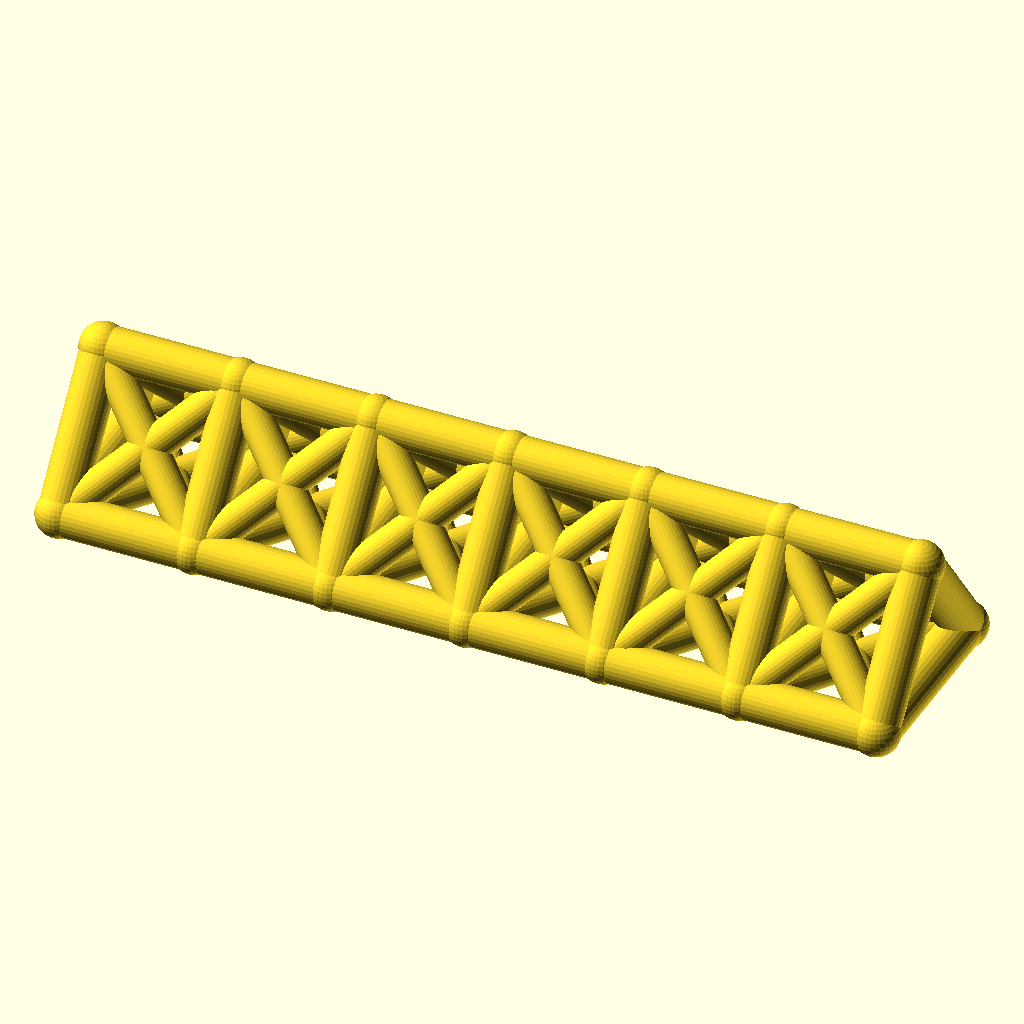
Cell 1: rendered with the file's own defaults.
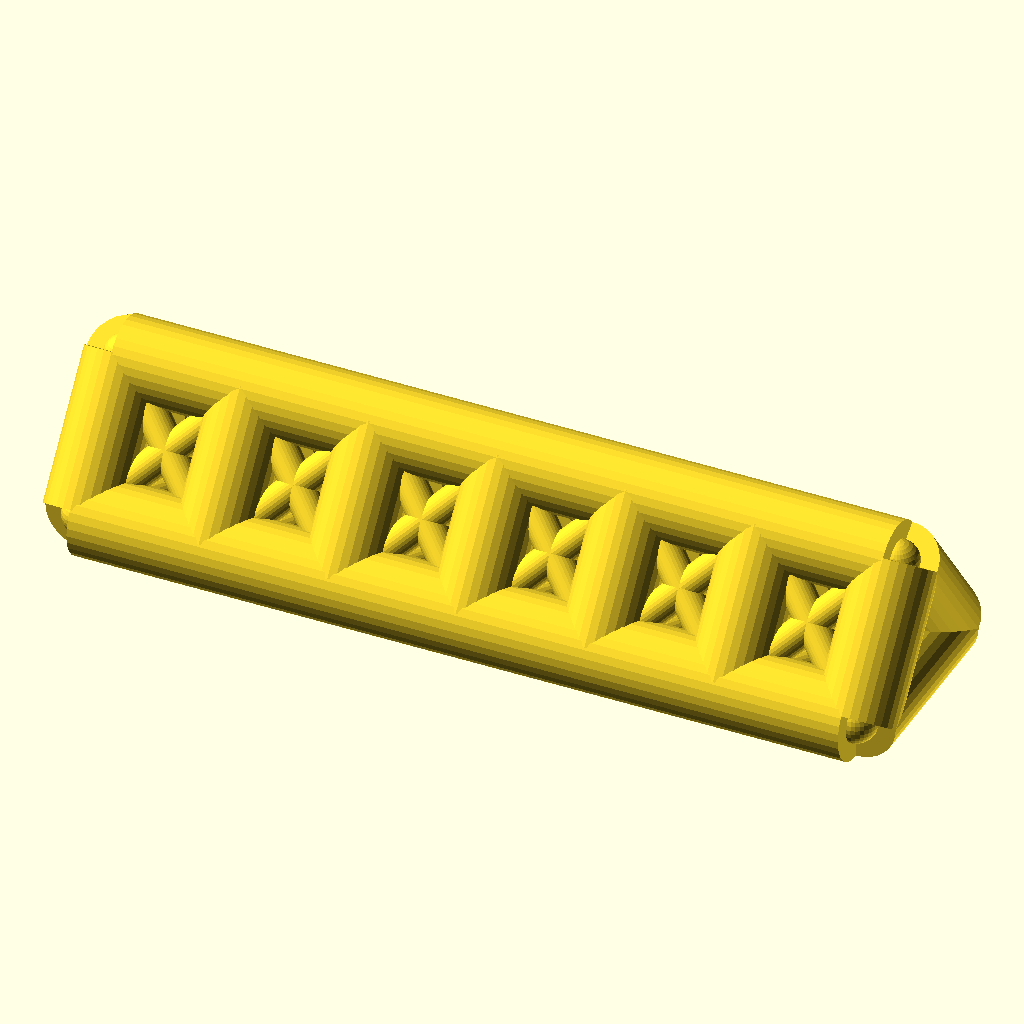
Cell 2: chord_r = 8 (everything else at default).
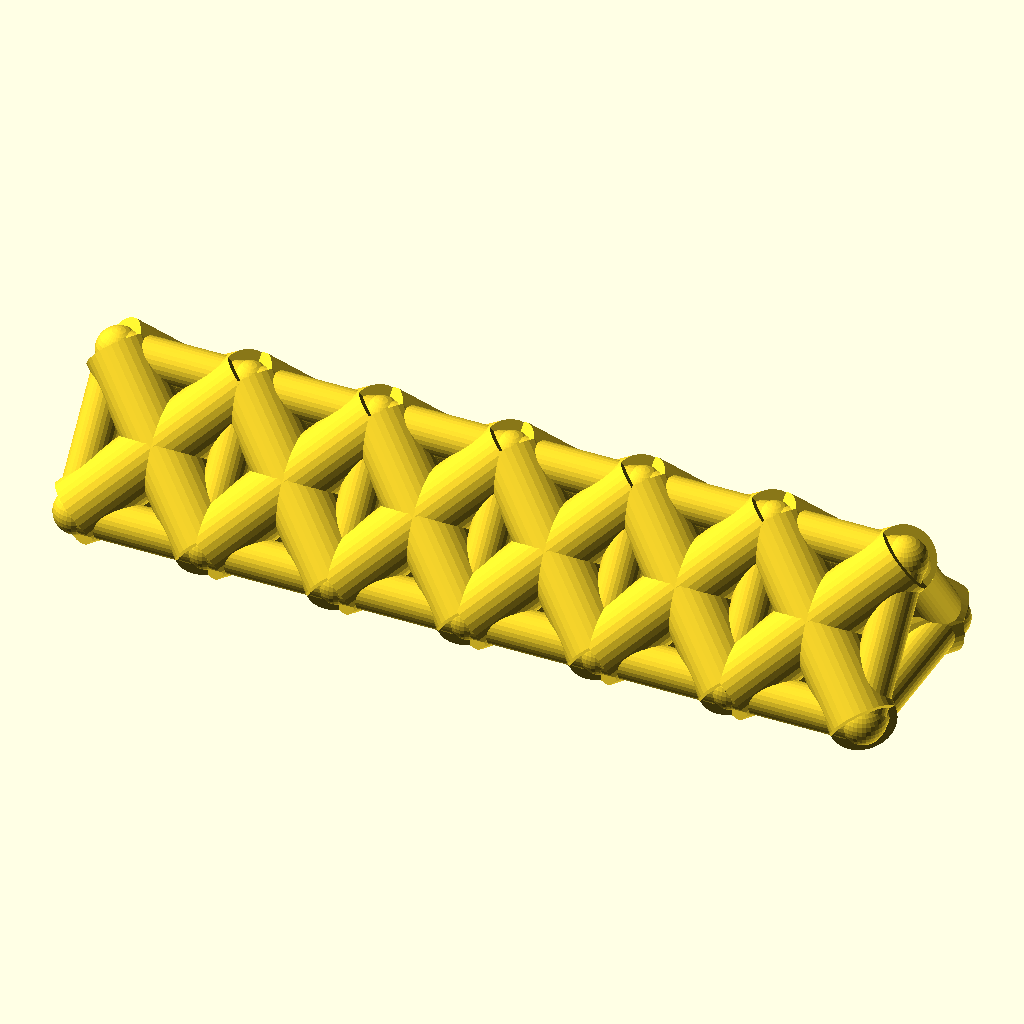
Cell 3: web_r = 6.4 (everything else at default).
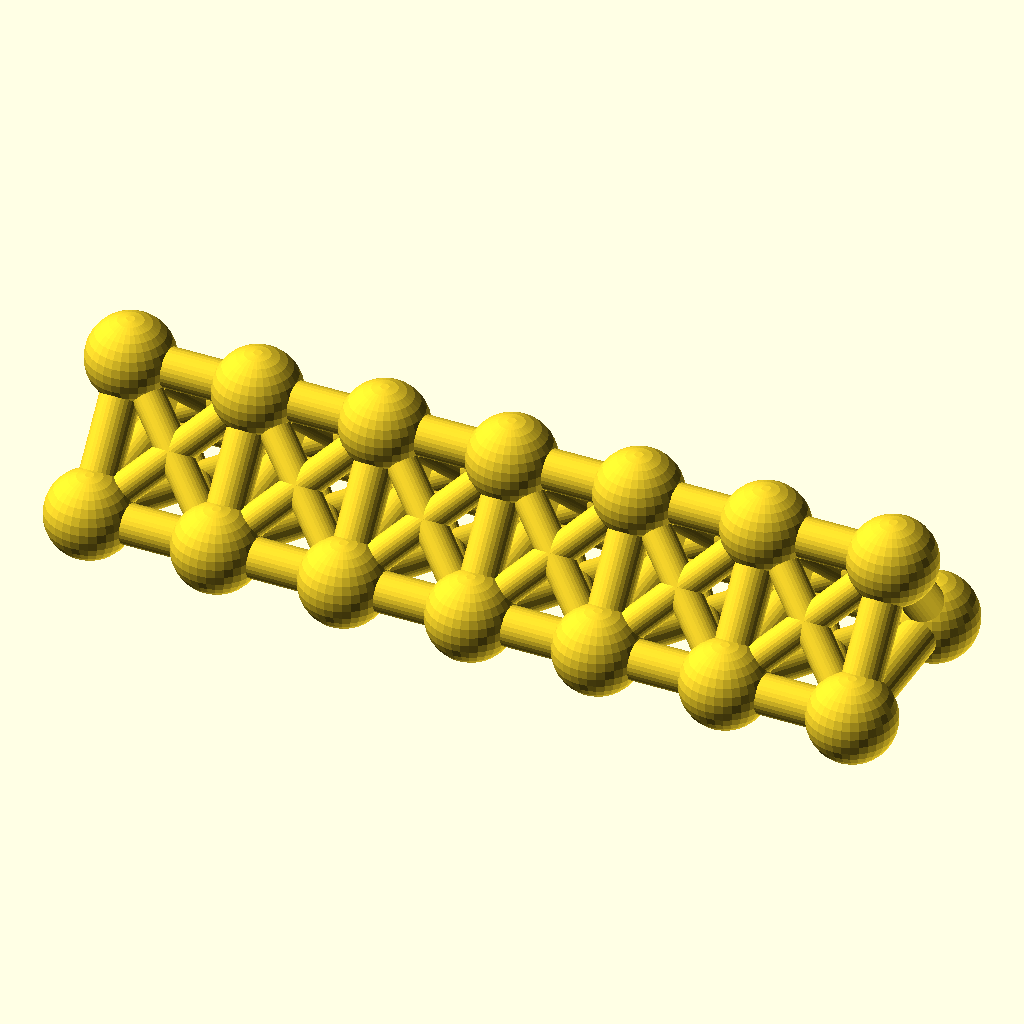
Cell 4 — joint_r set to 8.8, the other parameters unchanged.
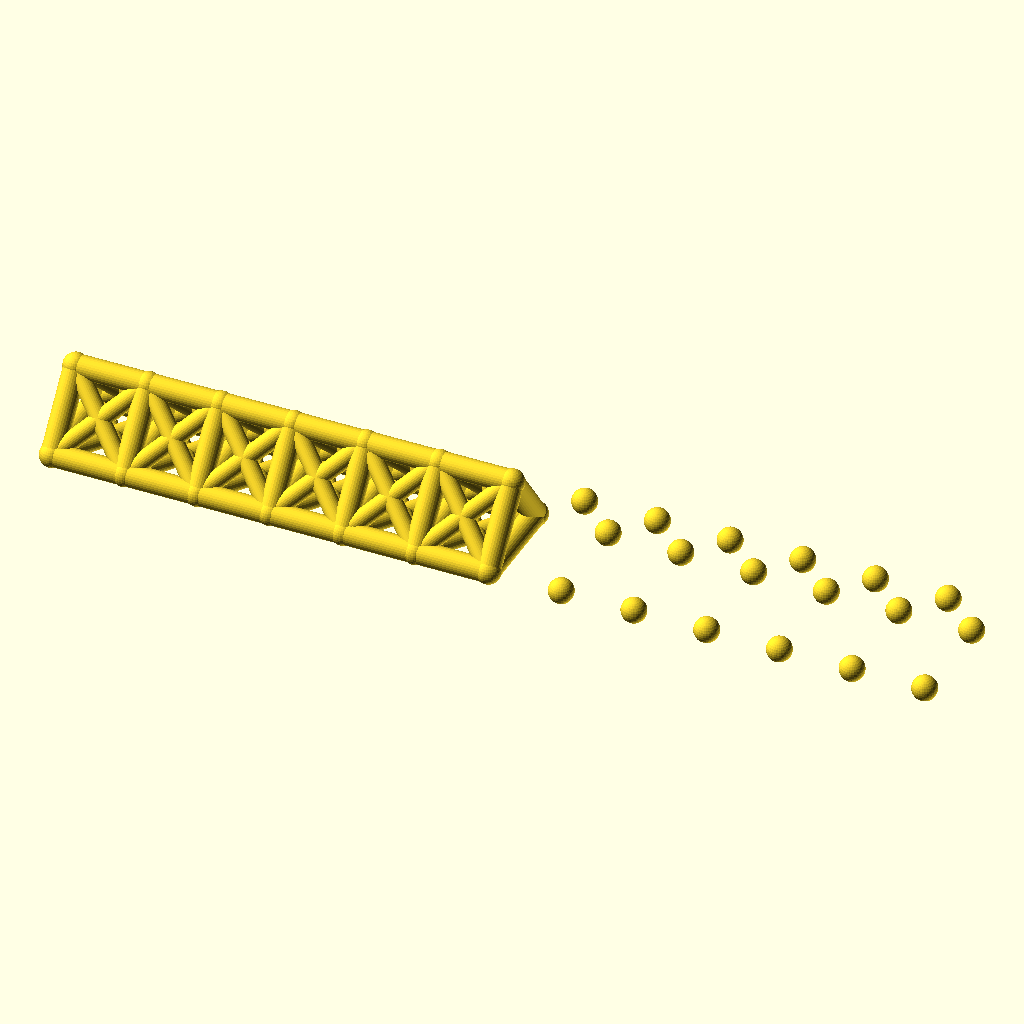
Cell 5 — bays set to 12, the other parameters unchanged.
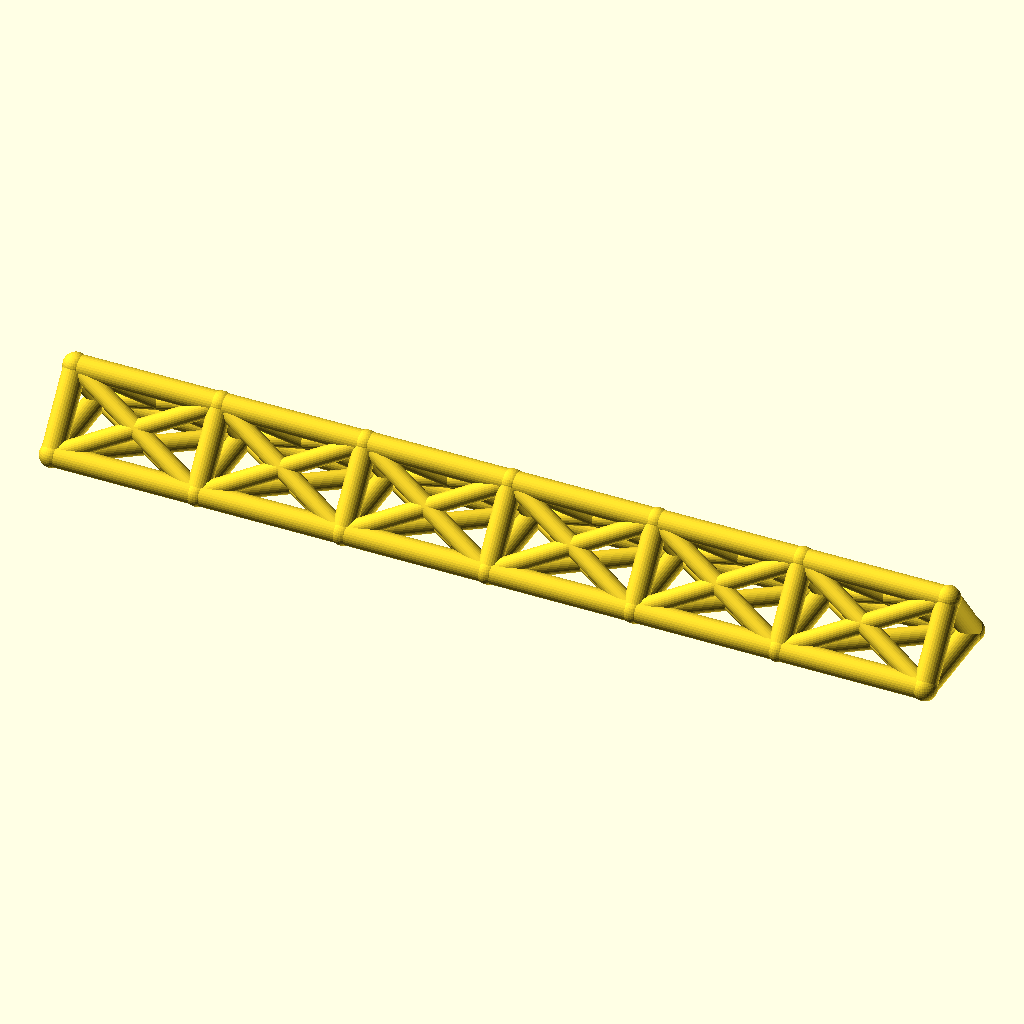
Cell 6: the same model with bay_p = 52.
All cells are drawn from the same view direction (rotation 55°, 0°, 25°, orthographic, colour scheme Cornfield), but the view is re-fitted for each cell, so position and scale can differ between cells as well as the parameter.
The OpenSCAD source (optional_data/data/wire2/spaceframes/scene_0185.scad):
$fn = 32;

// ----------------------------------------------------------------------
// Space frame
// ----------------------------------------------------------------------

// --- parameters (mm) ---
chord_r = 4;              // chord / longeron radius
web_r = 3.2;              // diagonal and strut radius
joint_r = 4.4;            // joint ball radius
bays = 6;                 // number of bays along X
bay_p = 26;               // bay length, X
girder_w = 36;            // triangle base width, Y
girder_h = 24;            // triangle height, Z
fit_tol = 0.02;           // declared fit tolerance (prompt contract)
free_tol = 0.2;           // declared free tolerance (prompt contract)

bbox_x = bays * bay_p + 2 * joint_r;  // overall X, joints included
bbox_y = girder_w + 2 * joint_r;  // overall Y, joints included
bbox_z = girder_h + 2 * joint_r;  // overall Z, joints included
chord_d = 2 * chord_r;  // chord stock diameter
web_d = 2 * web_r;  // web stock diameter
joint_d = 2 * joint_r;  // joint ball diameter
span_x = bays * bay_p;  // overall girder length
nodes = [for (i = [0 : bays], k = [0 : 2]) [i * bay_p, k == 1 ? girder_w : k == 2 ? girder_w / 2 : 0, k == 2 ? girder_h : 0]];

module member(a, b, r) {
  /* round stock from joint a to joint b, ends buried in the joint balls */
  d = b - a;
  length = norm(d);
  translate(a) rotate([0, acos(d[2] / length), atan2(d[1], d[0])])
    cylinder(h = length, r = r);
}

module joint(p, r) {
  /* ball at the joint centre, fatter than every member meeting there */
  translate(p) sphere(r = r);
}

/* members - each call is one graph edge */
member(nodes[0], nodes[3], chord_r);
member(nodes[3], nodes[6], chord_r);
member(nodes[6], nodes[9], chord_r);
member(nodes[9], nodes[12], chord_r);
member(nodes[12], nodes[15], chord_r);
member(nodes[15], nodes[18], chord_r);
member(nodes[1], nodes[4], chord_r);
member(nodes[4], nodes[7], chord_r);
member(nodes[7], nodes[10], chord_r);
member(nodes[10], nodes[13], chord_r);
member(nodes[13], nodes[16], chord_r);
member(nodes[16], nodes[19], chord_r);
member(nodes[2], nodes[5], chord_r);
member(nodes[5], nodes[8], chord_r);
member(nodes[8], nodes[11], chord_r);
member(nodes[11], nodes[14], chord_r);
member(nodes[14], nodes[17], chord_r);
member(nodes[17], nodes[20], chord_r);
member(nodes[0], nodes[1], chord_r);
member(nodes[1], nodes[2], chord_r);
member(nodes[0], nodes[2], chord_r);
member(nodes[3], nodes[4], chord_r);
member(nodes[4], nodes[5], chord_r);
member(nodes[3], nodes[5], chord_r);
member(nodes[6], nodes[7], chord_r);
member(nodes[7], nodes[8], chord_r);
member(nodes[6], nodes[8], chord_r);
member(nodes[9], nodes[10], chord_r);
member(nodes[10], nodes[11], chord_r);
member(nodes[9], nodes[11], chord_r);
member(nodes[12], nodes[13], chord_r);
member(nodes[13], nodes[14], chord_r);
member(nodes[12], nodes[14], chord_r);
member(nodes[15], nodes[16], chord_r);
member(nodes[16], nodes[17], chord_r);
member(nodes[15], nodes[17], chord_r);
member(nodes[18], nodes[19], chord_r);
member(nodes[19], nodes[20], chord_r);
member(nodes[18], nodes[20], chord_r);
member(nodes[0], nodes[4], web_r);
member(nodes[1], nodes[3], web_r);
member(nodes[1], nodes[5], web_r);
member(nodes[2], nodes[4], web_r);
member(nodes[0], nodes[5], web_r);
member(nodes[2], nodes[3], web_r);
member(nodes[3], nodes[7], web_r);
member(nodes[4], nodes[6], web_r);
member(nodes[4], nodes[8], web_r);
member(nodes[5], nodes[7], web_r);
member(nodes[3], nodes[8], web_r);
member(nodes[5], nodes[6], web_r);
member(nodes[6], nodes[10], web_r);
member(nodes[7], nodes[9], web_r);
member(nodes[7], nodes[11], web_r);
member(nodes[8], nodes[10], web_r);
member(nodes[6], nodes[11], web_r);
member(nodes[8], nodes[9], web_r);
member(nodes[9], nodes[13], web_r);
member(nodes[10], nodes[12], web_r);
member(nodes[10], nodes[14], web_r);
member(nodes[11], nodes[13], web_r);
member(nodes[9], nodes[14], web_r);
member(nodes[11], nodes[12], web_r);
member(nodes[12], nodes[16], web_r);
member(nodes[13], nodes[15], web_r);
member(nodes[13], nodes[17], web_r);
member(nodes[14], nodes[16], web_r);
member(nodes[12], nodes[17], web_r);
member(nodes[14], nodes[15], web_r);
member(nodes[15], nodes[19], web_r);
member(nodes[16], nodes[18], web_r);
member(nodes[16], nodes[20], web_r);
member(nodes[17], nodes[19], web_r);
member(nodes[15], nodes[20], web_r);
member(nodes[17], nodes[18], web_r);

/* joint balls */
for (p = nodes) joint(p, joint_r);
Customizer parameters (derived from the source; name, type, default, range or options):
chord_r: number, default 4
web_r: number, default 3.2
joint_r: number, default 4.4
bays: number, default 6
bay_p: number, default 26
girder_w: number, default 36
girder_h: number, default 24
fit_tol: number, default 0.02
free_tol: number, default 0.2
